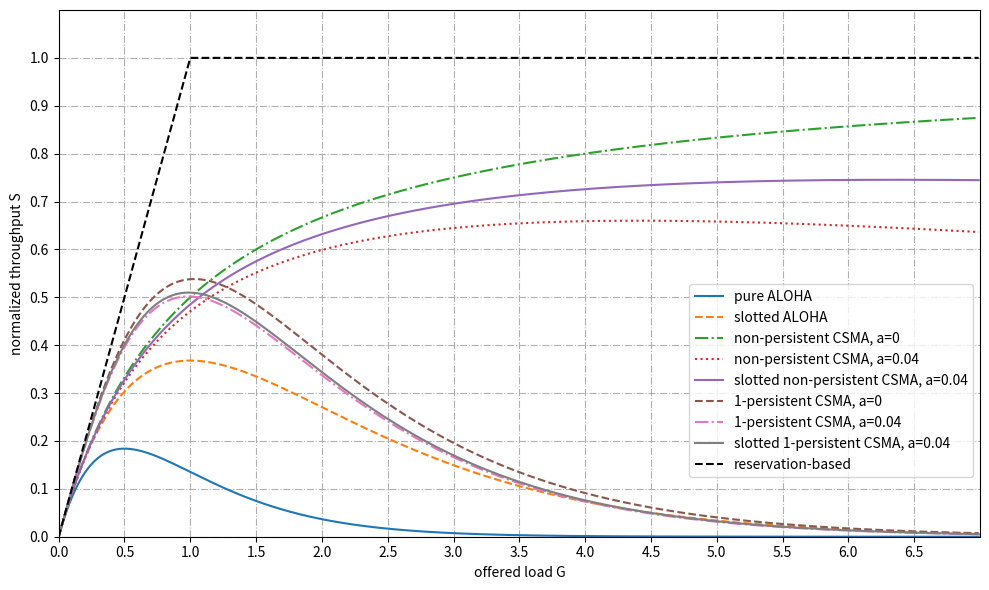

This chart was generated by the following Python code:
import matplotlib.pyplot as plt
import numpy as np

# ALOHA vs. CSMA vs. reservation-based
a                           = 0.04
xmax                        = 7
G                           = np.arange(0,xmax,0.01)
S_pure_ALOHA                = G*np.exp(-2*G)
S_slotted_ALOHA             = G*np.exp(-G)
S_non_pers_CSMA             = G*np.exp(-a*G)/(G*(1+2*a)+np.exp(-a*G))
S_slotted_non_pers_CSMA     = a*G*np.exp(-a*G)/(1-np.exp(-a*G)+a)
S_1_pers_CSMA               = G*(1+G+a*G*(1+G+(a/2*G)))*np.exp(-G*(1+2*a))/(G*(1+2*a)-(1-np.exp(-a*G))+(1+a*G)*np.exp(-G*(1+a)))
S_slotted_1_pers_CSMA       = G*np.exp(-G*(1+a))*(1+a-np.exp(-a*G))/((1+a)*(1-np.exp(-a*G))+a*np.exp(-G*(1+a)))
S_reservation_based         = 0.5*(1*(1-np.sign(1-G))+G*(1-np.sign(G-1)))

S_non_pers_CSMA_no_delay    = G/(G+1)
S_1_pers_CSMA_no_delay      = G*(1+G)*np.exp(-G)/(G+np.exp(-G))

fig, ax = plt.subplots(figsize=(10,6))
plt.plot(G,S_pure_ALOHA,label="pure ALOHA")
plt.plot(G,S_slotted_ALOHA,label="slotted ALOHA",linestyle="dashed")
plt.plot(G,S_non_pers_CSMA_no_delay,label="non-persistent CSMA, a=0",linestyle="dashdot")
plt.plot(G,S_non_pers_CSMA,label="non-persistent CSMA, a=0.04",linestyle="dotted")
plt.plot(G,S_slotted_non_pers_CSMA,label="slotted non-persistent CSMA, a=0.04")
plt.plot(G,S_1_pers_CSMA_no_delay,label="1-persistent CSMA, a=0",linestyle="dashed")
plt.plot(G,S_1_pers_CSMA,label="1-persistent CSMA, a=0.04",linestyle="dashdot")
plt.plot(G,S_slotted_1_pers_CSMA,label="slotted 1-persistent CSMA, a=0.04")
plt.plot(G,S_reservation_based,label="reservation-based",linestyle="dashed",color="black")

ax.xaxis.grid(True, linestyle="dashdot")
ax.yaxis.grid(True, linestyle="dashdot")
ax.set_xlabel("offered load G")
ax.set_ylabel("normalized throughput S")
ax.set_xlim(xmin=0,xmax=xmax)
ax.set_ylim(ymin=0,ymax=1.1)
ax.set_xticks(np.arange(0,xmax,0.5))
ax.set_yticks(np.arange(0,1.1,0.1))
plt.legend(loc=4,bbox_to_anchor=(1,0.1))
plt.tight_layout()
plt.show()
